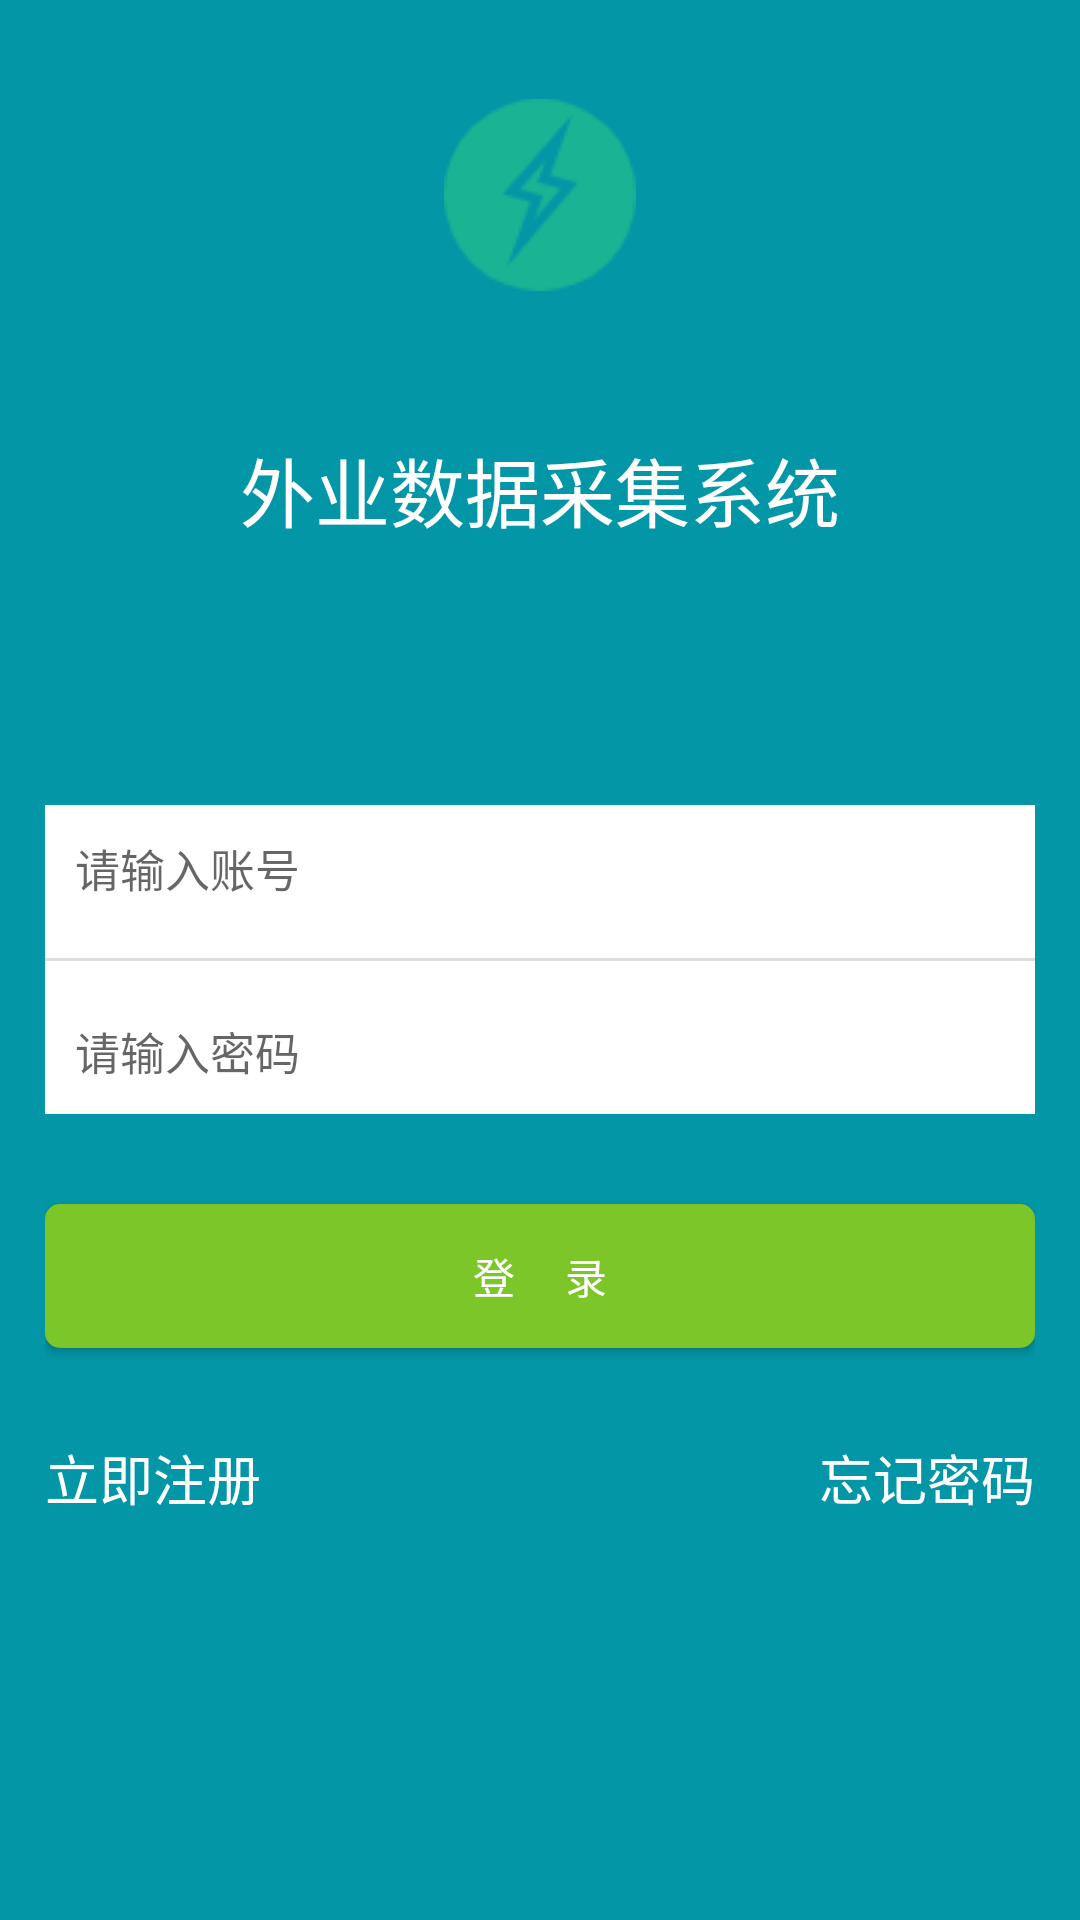

This screen was rendered from an Android layout file. Write that file and the resources it references.
<!-- AndroidManifest.xml: application theme AppTheme -->
<!-- res/layout/login_layout.xml -->
<?xml version="1.0" encoding="utf-8"?>
<RelativeLayout xmlns:android="http://schemas.android.com/apk/res/android"
    android:layout_width="match_parent"
    android:layout_height="match_parent"
    android:background="#0396A6"
    android:padding="15dp" >
    <ImageView
           android:id="@+id/imageview1"
           android:layout_width="match_parent"
           android:layout_height="100dp"
           android:background="#00ffffff"
           android:scaleType="center"
           android:layout_gravity="center"
           android:src="@drawable/ic_gx1" />
    <TextView
        android:layout_below="@+id/imageview1"
        android:layout_marginTop="30dp"
        android:id="@+id/login_btn"
        android:layout_width="match_parent"
        android:layout_height="wrap_content"
        android:background="#00ffffff"
        android:gravity="center"
        android:text="外业数据采集系统"
        android:textColor="@color/colorWhite"
        android:textSize="25sp" />

    <RelativeLayout
        android:id="@+id/user_edit_text"
        android:layout_width="match_parent"
        android:layout_height="wrap_content"
        android:layout_centerHorizontal="true"
        android:layout_centerVertical="true"
        android:background="@color/colorWhite"
         >

        <TextView
            android:id="@+id/line_gray"
            android:layout_width="match_parent"
            android:layout_height="1dp"
            android:layout_centerHorizontal="true"
            android:layout_centerVertical="true"
            android:background="@color/line_gray" />

        <EditText
            android:id="@+id/ed_phone"
            android:padding="10dp"
            android:layout_width="match_parent"
            android:layout_height="wrap_content"
            android:background="@null"
            android:hint="请输入账号"
            android:maxLength="11"
            android:text=""
            android:textSize="15sp" />

        <EditText
            android:id="@+id/ed_psw"
            android:padding="10dp"
            android:layout_width="match_parent"
            android:layout_height="wrap_content"
            android:layout_below="@+id/line_gray"
            android:layout_marginTop="60dp"
            android:background="@null"
            android:hint="请输入密码"
            android:inputType="textPassword"
            android:text=""
            android:textSize="15sp" />
    </RelativeLayout>


    
        
        
        
        
        
        
        
        
        
        
    <Button
        android:id="@+id/button_first"
        android:layout_below="@+id/user_edit_text"
        android:layout_marginTop="30dp"
        android:layout_height="wrap_content"
        android:layout_width="match_parent"
        android:radius="15dip"
        android:gravity="center"
        android:background="@drawable/shape"
        android:textColor="@color/colorWhite"
        android:text="登     录"
        >
    </Button>
    <TextView
            android:id="@+id/tv_nowRegister"
          android:layout_alignLeft="@id/button_first"
            android:layout_marginTop="30dp"
            android:layout_below="@+id/button_first"
            android:layout_width="wrap_content"
            android:layout_height="wrap_content"
            android:text="立即注册"
            android:textColor="@color/colorWhite"
            android:textSize="18sp" />
        <TextView
            android:id="@+id/tv_forgetPassword"
            android:layout_alignRight="@id/button_first"
            android:layout_marginTop="30dp"
            android:layout_below="@+id/button_first"
            android:layout_width="wrap_content"
            android:layout_height="wrap_content"
            android:text="忘记密码"
            android:textColor="@color/colorWhite"
            android:textSize="18sp" />
</RelativeLayout>
<!-- resources referenced by this layout -->
<resources>
  <color name="colorWhite">#FFFFFF</color>
  <color name="line_gray">#dddddd</color>
  <!-- drawable ic_gx1: png bitmap (drawable, 2775 bytes) -->
  <!-- drawable shape (drawable) -->
  <?xml version="1.0" encoding="UTF-8"?>
  <shape
      xmlns:android="http://schemas.android.com/apk/res/android"
      android:shape="rectangle">
      
      <solid android:color="#7CC629" />
      
      
      <corners android:radius="5dip" />
  
      
      <padding
          android:left="10dp"
          android:top="10dp"
          android:right="10dp"
          android:bottom="10dp"
          />
  </shape>
  <style name="AppTheme" parent="Theme.AppCompat.Light.DarkActionBar">
          
          <item name="colorPrimary">@color/colorPrimary</item>
          <item name="colorPrimaryDark">@color/colorPrimaryDark</item>
          <item name="colorAccent">@color/colorAccent</item>
      </style>
  <color name="colorPrimary">#3F51B5</color>
  <color name="colorPrimaryDark">#303F9F</color>
  <color name="colorAccent">#FF4081</color>
</resources>
